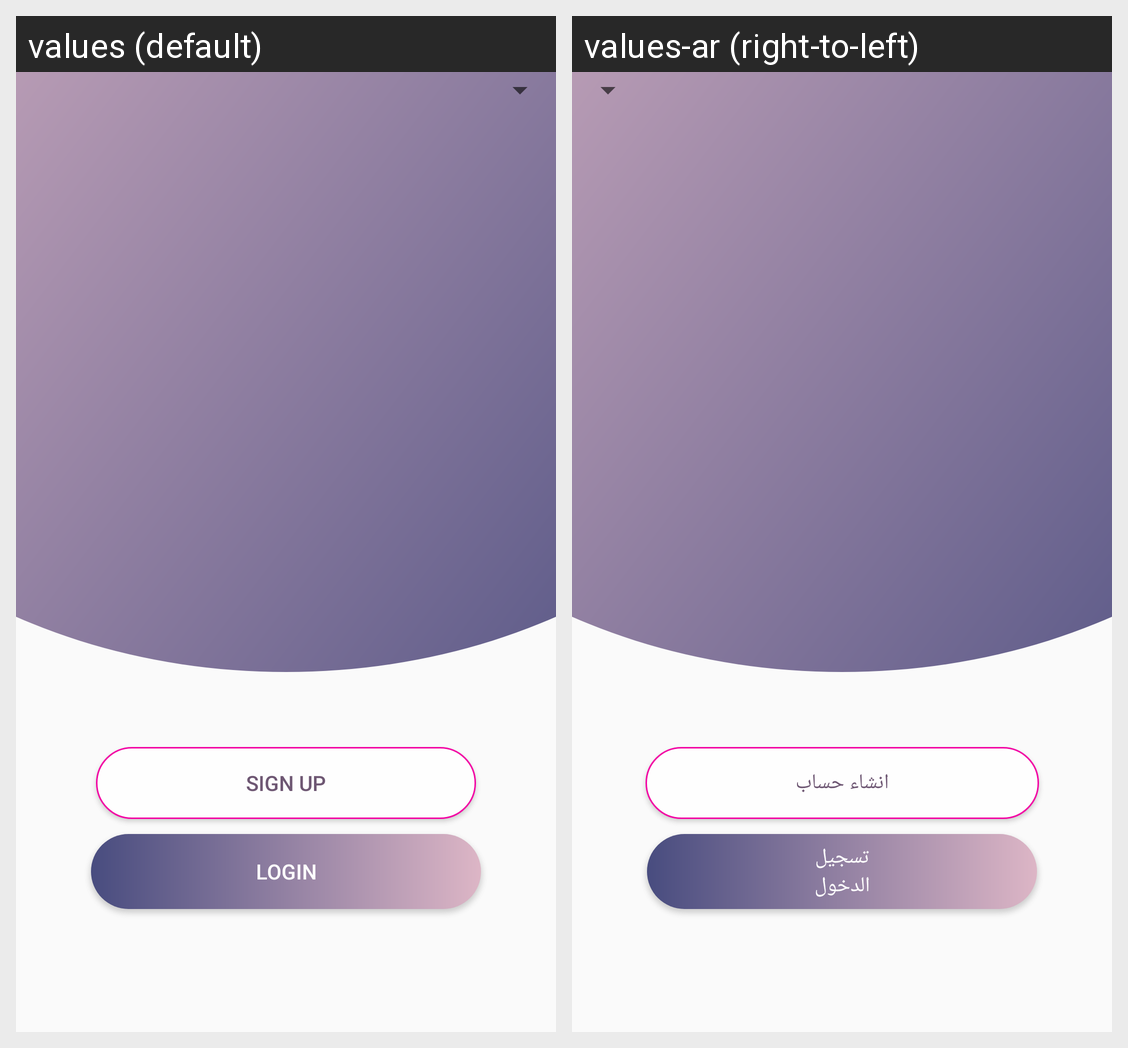

The same Android screen rendered under two of its app's locales, left to right. List the strings drawn on it with the default value and each locale's translation.
Android screen res/layout/activity_home.xml rendered under 2 locales, left to right: values (default), values-ar (right-to-left). Device: Nexus 5 (rendered at 1080×1920; each locale shown at half size, 540×960, under a caption strip naming it); theme AppTheme.
Strings drawn on this screen, with the default value and each locale's value (text and hints the layout hard-codes, and strings that could not be matched under every locale, appear in the picture but are not listed):

sign
  values: sign up
  values-ar: انشاء حساب

login
  values: login
  values-ar: تسجيل الدخول
